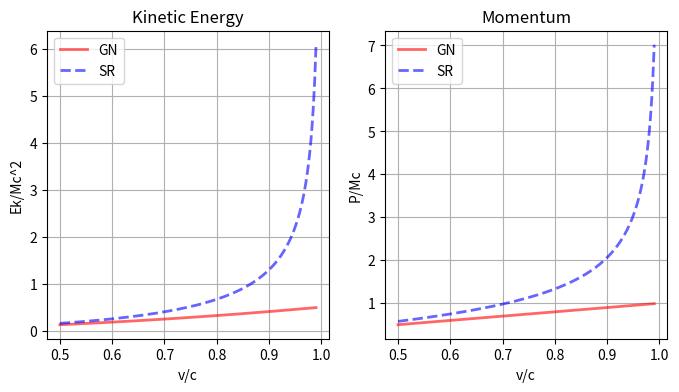

Here is the Python script that generated this plot: (Note: this script raises an exception after producing the figure.)
import numpy as np
import matplotlib.pyplot as plt
import os


def Ek_GN(v):
    return np.power(v, 2)/2


def Ek_SR(v):
    return 1/np.sqrt(1-np.power(v, 2)) - 1


def P_GN(v):
    return v


def P_SR(v):
    return v/np.sqrt(1-np.power(v, 2))


if __name__ == "__main__":
    v = np.linspace(0.5, 0.99, 200)
    ek_gn = Ek_GN(v)
    ek_sr = Ek_SR(v)

    p_gn = P_GN(v)
    p_sr = P_SR(v)

    fsize = [8, 4]
    # plt.figure(figsize=fsize)

    plt.subplots(1, 2, figsize=fsize)

    plt.subplot(1, 2, 1)
    plt.plot(v, ek_gn, 'r-', alpha=0.6, linewidth=2, label="GN")
    plt.plot(v, ek_sr, 'b--', alpha=0.6, linewidth=2, label="SR")

    plt.xlabel("v/c")
    plt.ylabel("Ek/Mc^2")
    plt.grid(1)
    plt.legend(loc="upper left")
    plt.title("Kinetic Energy")

    plt.subplot(1, 2, 2)
    plt.plot(v, p_gn, 'r-', alpha=0.6, linewidth=2, label="GN")
    plt.plot(v, p_sr, 'b--', alpha=0.6, linewidth=2, label="SR")

    plt.xlabel("v/c")
    plt.ylabel("P/Mc")
    plt.grid(1)
    plt.legend(loc="upper left")
    plt.title("Momentum")


    fname_base = "EnergyMomentumCompare"

    fname_svg = os.path.join(".", "..", "pics", fname_base + ".svg")
    plt.savefig(fname_svg, format="svg")

    fname_pdf = os.path.join(".", "..", "pics", fname_base + ".pdf")
    plt.savefig(fname_pdf, format="pdf")

    # plt.show()
